Dataset: train (GitHub, burakkurt07/Civil-and-Military-Aircraft-Identification-Data-Set). Classes: Cessna 172 training aircraft, Piper PA-28 Cherokee.

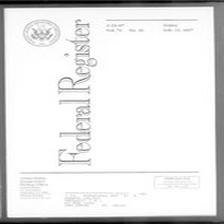
Label: Cessna 172 training aircraft

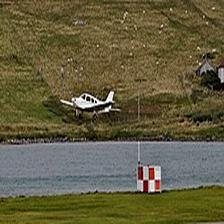
Label: Piper PA-28 Cherokee

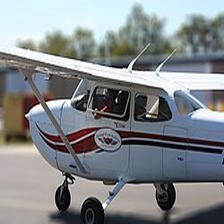
Label: Cessna 172 training aircraft

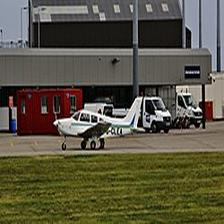
Label: Piper PA-28 Cherokee

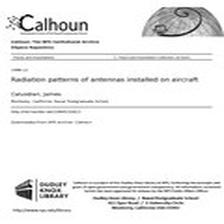
Label: Cessna 172 training aircraft

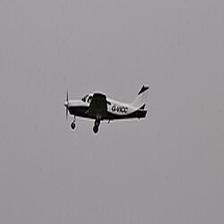
Label: Piper PA-28 Cherokee
